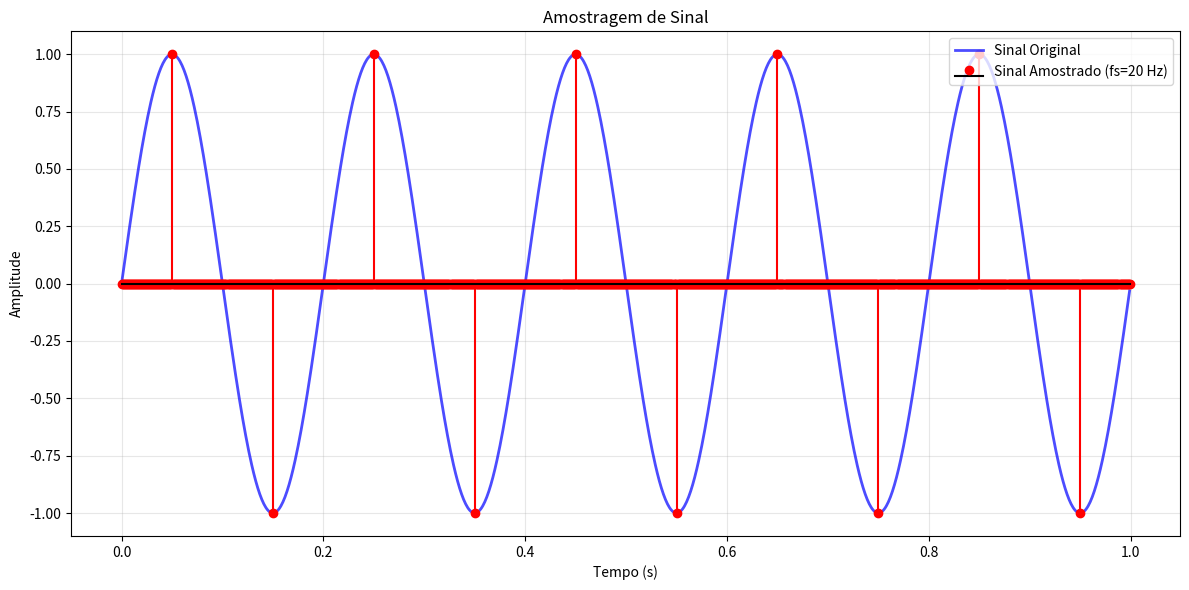

Python code for this plot:
import numpy as np
import matplotlib.pyplot as plt

def amostragem(x,fs):
    #assumindo  que a frequencia de amostragem de x continuo é 0.001s:
    passo = int((1/fs)/0.001)
    trem=np.zeros(len(x))
    for i in range(len(trem)):
        if i%passo==0:
            trem[i]=1

    x_amostrado=[0]*len(x)
    for i in range(len(x)):        
        x_amostrado[i] = x[i] * trem[i]
    print(x_amostrado)


    # valores_compactos = []
    # indices_compactos = []
    # for i in range(len(x_amostrado)):
    #     if x_amostrado[i] != 0:
    #         valores_compactos.append(x_amostrado[i])
    #         indices_compactos.append(i)
    return x_amostrado

duracao = 1  # 1 segundo
t = np.arange(0, duracao, 0.001)  # vetor de tempo com 0.001s de resolução
frequencia_sinal = 5  # Hz
x = np.sin(2 * np.pi * frequencia_sinal * t)

# Amostrando com fs = 20 Hz
fs = 20
x_amostrado = amostragem(x, fs)

# Plotando
plt.figure(figsize=(12, 6))
plt.plot(t, x, 'b-', label='Sinal Original', alpha=0.7, linewidth=2)
plt.stem(t, x_amostrado, linefmt='r-', markerfmt='ro', basefmt='k-', label=f'Sinal Amostrado (fs={fs} Hz)')
plt.xlabel('Tempo (s)')
plt.ylabel('Amplitude')
plt.title('Amostragem de Sinal')
plt.legend()
plt.grid(True, alpha=0.3)
plt.tight_layout()
plt.show()

print(f"Número de amostras: {sum(1 for v in x_amostrado if v != 0)}")





"""
    Processo completo de amostragem com análise no domínio do tempo e frequência.
    
    Parâmetros:
    - x_t: sinal contínuo x(t)
    - t: vetor de tempo correspondente
    - fs: frequência de amostragem
    - plotar: se True, gera os gráficos
    
    Retorna:
    - x_n: sinal amostrado (vetor esparso com zeros)
    - x_n_compacto: apenas os valores amostrados
    - indices_amostras: índices das amostras
    - info: dicionário com informações espectrais
"""